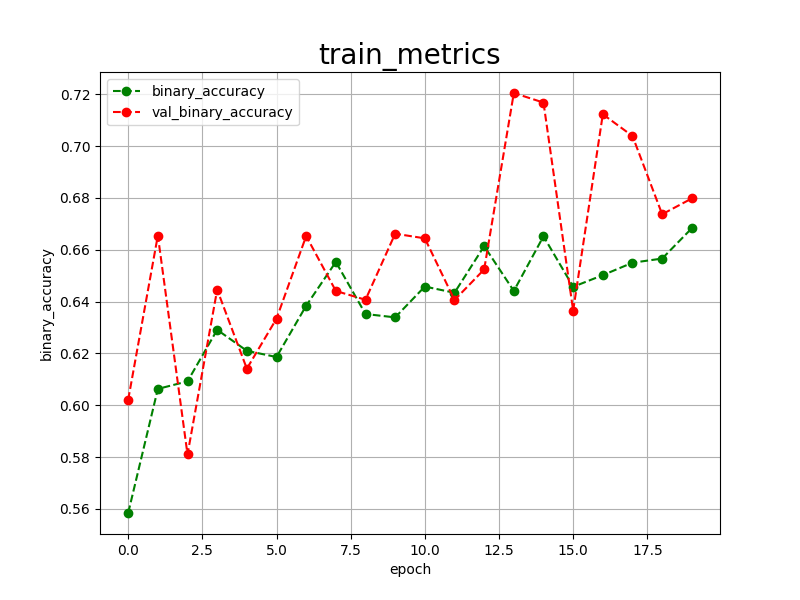

Source data for this figure (header and first rows):
epoch, binary_accuracy, val_binary_accuracy, 
0, 0.5584, 0.6021
1, 0.6063, 0.6655
2, 0.6092, 0.5810
3, 0.6291, 0.6446
4, 0.6210, 0.6141
5, 0.6186, 0.6334
6, 0.6384, 0.6653
7, 0.6553, 0.6441
8, 0.6352, 0.6407
9, 0.6339, 0.6662
10, 0.6458, 0.6644
11, 0.6434, 0.6406
12, 0.6614, 0.6524
13, 0.6441, 0.7205
14, 0.6652, 0.7168
15, 0.6457, 0.6365
16, 0.6502, 0.7123
17, 0.6550, 0.7039
18, 0.6566, 0.6737
19, 0.6683, 0.6798
